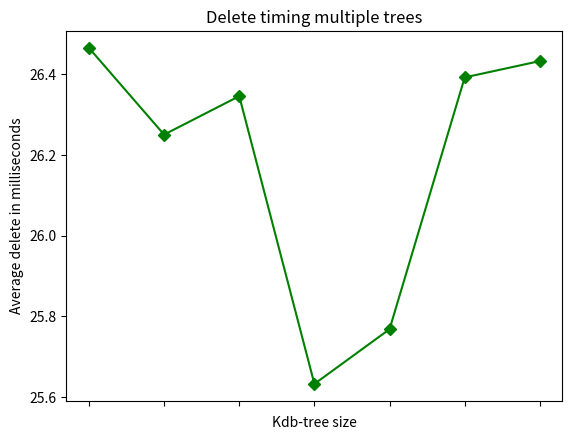

Here is the Python script that generated this plot:
# Deletes multiple trees (ARRAY_SIZE * size - 1)
# |2| Avg 26862460.0
# |4| Avg 26845230.0
# |8| Avg 26695010.0
# |16| Avg 26353500.0
# |32| Avg 27075790.0
# |64| Avg 28102320.0
# |128| Avg 27102320.0

import matplotlib.pyplot as plt

trees = [2,
         4,
         8,
         16,
         32,
         64,
         128]

part = 1000000

average_time = [
    26862460.0/part,
    26845230.0/part,
    26695010.0/part,
    26353500.0/part,
    27075790.0/part,
    28102320.0/part,
    27102320.0/part]
# x = range(0, len(average_time))
# plt.xlabel("Kdb-tree size")
# plt.ylabel("Average delete in milliseconds")
# plt.title("Delete timings single trees")
# # the 20 worst runs are bulk loadings
# plt.xticks(x, trees)
# plt.plot(x, average_time, color='green', marker='o', linestyle='dashed')
# plt.show()


average_time = [
    26465220/part,
    26250380/part,
    26345690/part,
    25632430/part,
    25768070/part,
    26392150/part,
    26432620/part]


trees_text = [
    "",
    "",
    "",
    "",
    "",
    "",
    "",
]


x = range(0, len(average_time))
plt.xlabel("Kdb-tree size")
plt.ylabel("Average delete in milliseconds")
plt.title("Delete timing multiple trees")
# the 20 worst runs are bulk loadings
plt.xticks(x, trees_text)
plt.plot(x, average_time, color='green', marker='D', linestyle='-')
plt.show()
